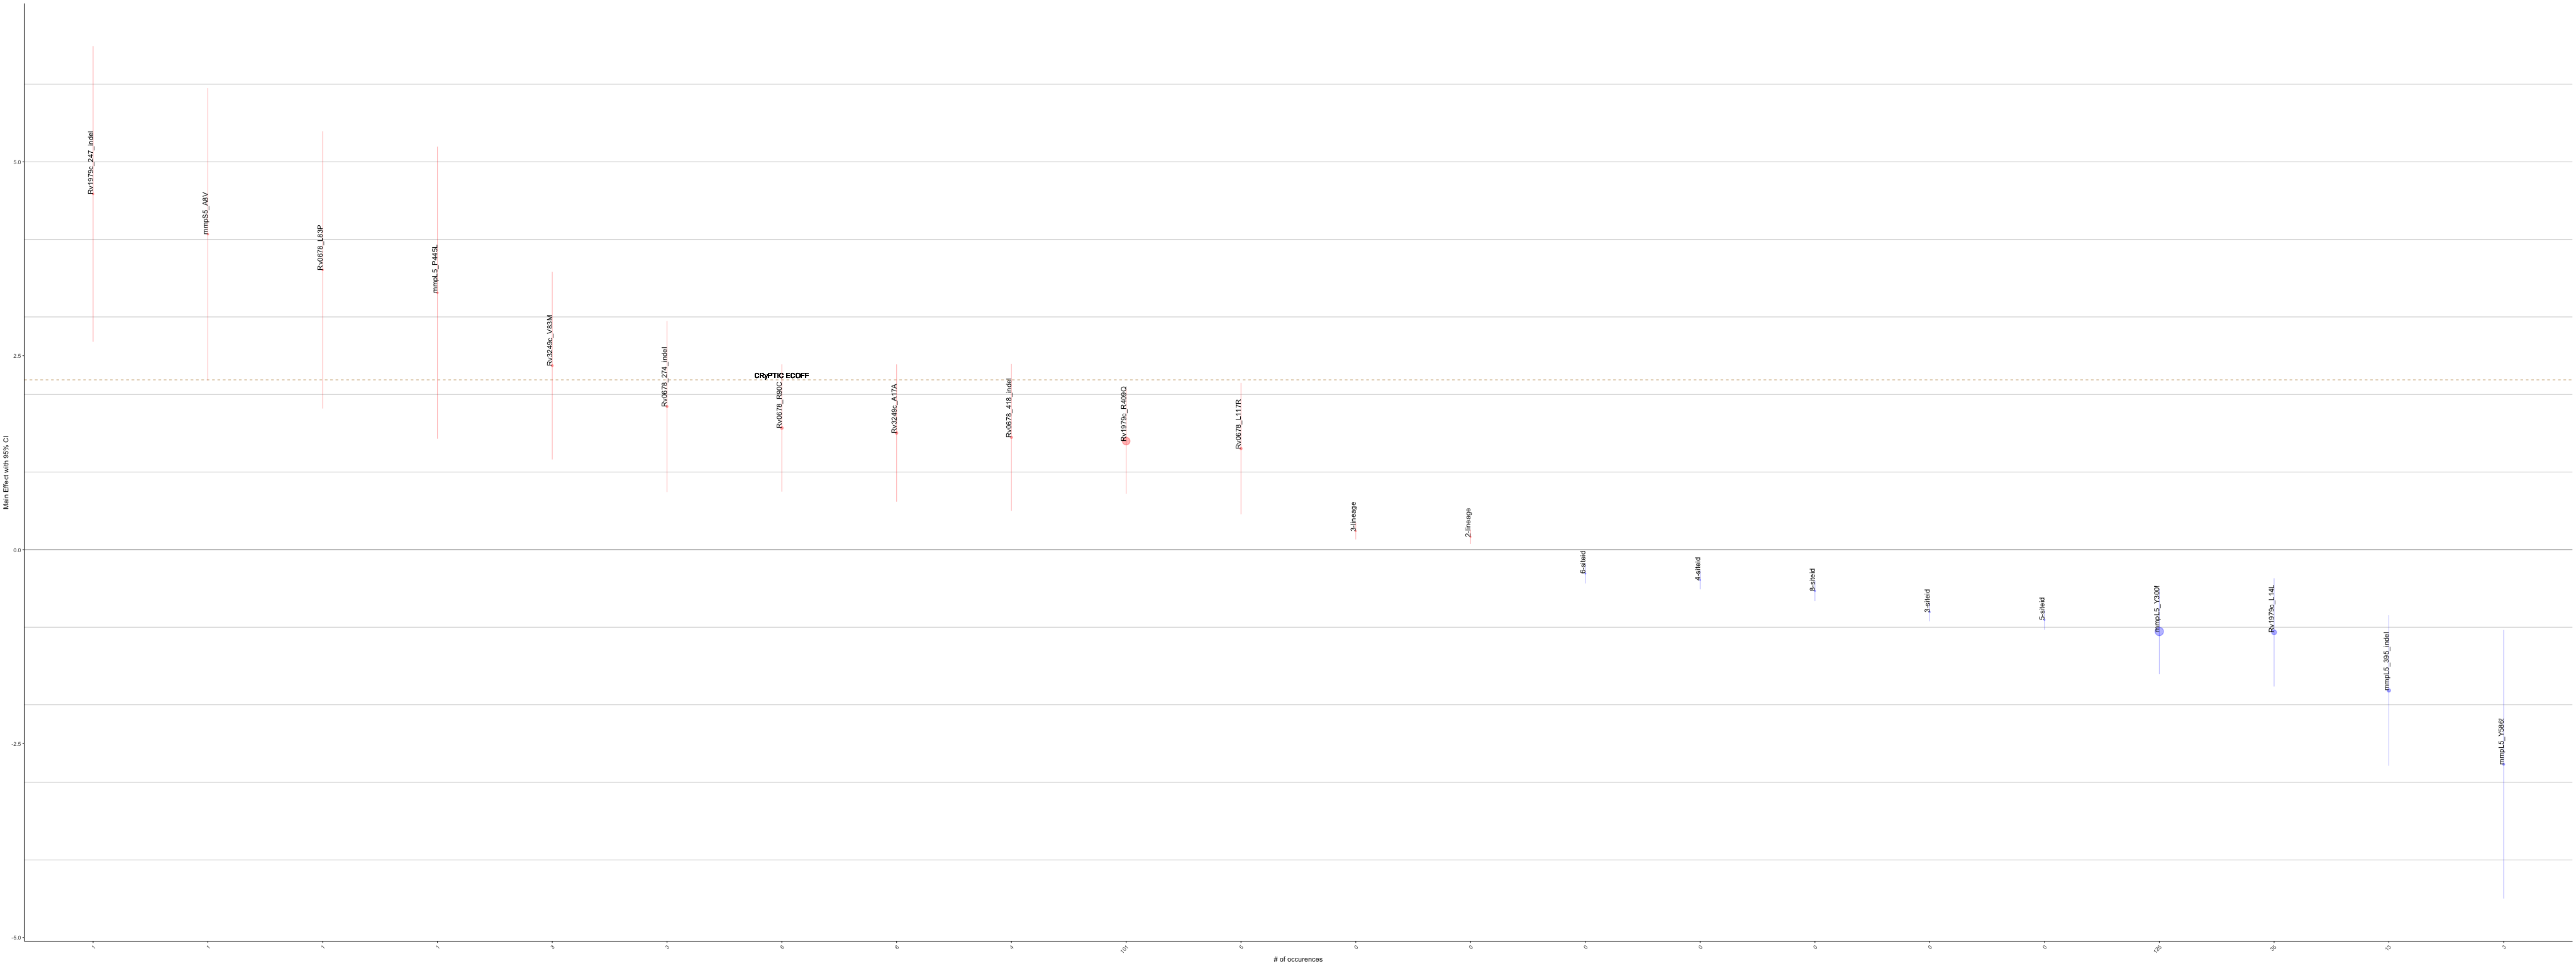

Values plotted in this chart, from the file beside it:
MUTS, GENE, POSITION, COEF, SE, Z, P, COUNTS, corrected_se, other_se, ci_hi, ci_lo, BH_PVAL
_cons, DRUG, 16, -4.189, 0.05325, -78.66, 0, 0, 0.1044, 0.000677, -4.084, -4.293, 0
ns[cluster100]), DRUG, 17, 0.1071, 0.01728, 6.201, 5.6e-10, 0, 0.03386, 0.002786, 0.141, 0.07327, 2.552e-08
og2mic), DRUG, 18, 0.7189, 0.01857, 38.71, 0, 0, 0.0364, 0.0004798, 0.7553, 0.6825, 0
1.lineage, LINEAGE, 1, -0.08233, 0.3011, -0.2735, 0.7845, 0, 0.5901, 1.101, 0.5077, -0.6724, 0.8938
2.lineage, LINEAGE, 2, 0.1649, 0.04666, 3.533, 0.0004108, 0, 0.09145, 0.01321, 0.2563, 0.0734, 0.00728
3.lineage, LINEAGE, 3, 0.2393, 0.05494, 4.355, 1.33e-05, 0, 0.1077, 0.01262, 0.3469, 0.1316, 0.0004243
6.lineage, LINEAGE, 5, -1.802, 0.9486, -1.9, 0.05748, 0, 1.859, 0.4994, 0.05724, -3.661, 0.3395
mmpL5_T6T, mmpL5, 6, -1.719, 2.27, -0.7575, 0.4488, 1, 4.449, 2.996, 2.729, -6.168, 0.7186
mmpL5_A8A, mmpL5, 8, -0.1156, 0.389, -0.297, 0.7664, 27, 0.7625, 1.31, 0.6469, -0.878, 0.8888
mmpL5_T10T, mmpL5, 10, -0.5963, 0.7325, -0.8141, 0.4156, 3, 1.436, 0.8998, 0.8394, -2.032, 0.7172
mmpL5_T10A, mmpL5, 10, -1.871, 1.606, -1.165, 0.2438, 2, 3.147, 1.378, 1.276, -5.018, 0.6125
mmpL5_I59T, mmpL5, 59, 0.9299, 0.5595, 1.662, 0.09651, 4, 1.097, 0.3366, 2.026, -0.1667, 0.4336
mmpL5_A61A, mmpL5, 61, 1.237, 0.6777, 1.825, 0.06802, 48, 1.328, 0.3714, 2.565, -0.09157, 0.3661
mmpL5_S71P, mmpL5, 71, 1.494, 0.9636, 1.55, 0.1211, 1, 1.889, 0.6215, 3.383, -0.3947, 0.4965
mmpL5_V81V, mmpL5, 81, 0.4103, 0.9093, 0.4512, 0.6518, 1, 1.782, 2.015, 2.192, -1.372, 0.8317
mmpL5_F82L, mmpL5, 82, 0.1194, 0.771, 0.1548, 0.877, 2, 1.511, 4.981, 1.631, -1.392, 0.9516
mmpL5_L95R, mmpL5, 95, -1.738, 1.657, -1.049, 0.2941, 2, 3.247, 1.579, 1.509, -4.985, 0.6575
mmpL5_H122R, mmpL5, 122, -1.03, 2.28, -0.4516, 0.6516, 1, 4.469, 5.049, 3.439, -5.498, 0.8317
mmpL5_V123I, mmpL5, 123, 0.6805, 0.7272, 0.9357, 0.3494, 2, 1.425, 0.7772, 2.106, -0.7449, 0.7113
mmpL5_D128N, mmpL5, 128, -1.248, 2.271, -0.5494, 0.5827, 2, 4.451, 4.134, 3.204, -5.699, 0.781
mmpL5_G138G, mmpL5, 138, -1.719, 2.27, -0.7575, 0.4488, 1, 4.449, 2.996, 2.729, -6.168, 0.7186
mmpL5_Q140H, mmpL5, 140, 1.967, 0.9636, 2.041, 0.04124, 1, 1.889, 0.4721, 3.855, 0.07818, 0.2799
mmpL5_A147T, mmpL5, 147, -0.05692, 0.3471, -0.164, 0.8697, 13, 0.6803, 2.116, 0.6234, -0.7372, 0.9469
mmpL5_S160S, mmpL5, 160, 0.4639, 0.9575, 0.4845, 0.628, 1, 1.877, 1.976, 2.341, -1.413, 0.8244
mmpL5_V169V, mmpL5, 169, -0.1703, 0.412, -0.4134, 0.6793, 8, 0.8075, 0.9966, 0.6372, -0.9778, 0.8432
mmpL5_P180L, mmpL5, 180, -1.871, 2.27, -0.8243, 0.4098, 1, 4.449, 2.754, 2.578, -6.32, 0.7172
mmpL5_L192L, mmpL5, 192, 0.4096, 0.9614, 0.426, 0.6701, 2, 1.884, 2.257, 2.294, -1.475, 0.8356
mmpL5_F212F, mmpL5, 212, -0.2352, 0.7948, -0.2959, 0.7673, 2, 1.558, 2.686, 1.323, -1.793, 0.8888
mmpL5_V214L, mmpL5, 214, -0.8262, 0.6759, -1.222, 0.2216, 3, 1.325, 0.553, 0.4986, -2.151, 0.5794
mmpL5_I215V, mmpL5, 215, -1.775, 2.27, -0.7818, 0.4343, 1, 4.449, 2.904, 2.675, -6.224, 0.7186
mmpL5_L219F, mmpL5, 219, 1.109, 0.6146, 1.804, 0.07125, 3, 1.205, 0.3407, 2.313, -0.09595, 0.3726
mmpL5_L221L, mmpL5, 221, -1.071, 0.6098, -1.757, 0.07893, 9, 1.195, 0.3471, 0.1238, -2.267, 0.3939
mmpL5_G246S, mmpL5, 246, -0.5964, 0.2216, -2.692, 0.007109, 34, 0.4343, 0.08231, -0.1621, -1.031, 0.08099
mmpL5_V247A, mmpL5, 247, -0.2743, 0.2685, -1.022, 0.307, 15, 0.5263, 0.2629, 0.252, -0.8006, 0.6743
mmpL5_S259S, mmpL5, 259, 0.9368, 0.9575, 0.9784, 0.3279, 1, 1.877, 0.9786, 2.813, -0.9399, 0.702
mmpL5_I282L, mmpL5, 282, -1.802, 2.27, -0.794, 0.4272, 1, 4.449, 2.859, 2.647, -6.252, 0.7172
mmpL5_Y285Y, mmpL5, 285, -0.0339, 0.4888, -0.06934, 0.9447, 6, 0.9581, 7.05, 0.9242, -0.992, 0.9922
mmpL5_A288P, mmpL5, 288, 0.2517, 0.584, 0.431, 0.6664, 3, 1.145, 1.355, 1.396, -0.8928, 0.8356
mmpL5_S297S, mmpL5, 297, 0.387, 0.775, 0.4994, 0.6175, 2, 1.519, 1.552, 1.906, -1.132, 0.814
mmpL5_A298A, mmpL5, 298, 0.7128, 0.6665, 1.069, 0.2849, 2, 1.306, 0.6233, 2.019, -0.5936, 0.6575
mmpL5_Y300!, mmpL5, 300, -1.055, 0.2813, -3.75, 0.0001767, 125, 0.5514, 0.07502, -0.5037, -1.607, 0.003581
mmpL5_F303F, mmpL5, 303, -0.4864, 0.5586, -0.8707, 0.3839, 5, 1.095, 0.6416, 0.6085, -1.581, 0.7143
mmpL5_L329R, mmpL5, 329, -1.802, 2.27, -0.794, 0.4272, 1, 4.449, 2.859, 2.647, -6.252, 0.7172
mmpL5_Q333E, mmpL5, 333, 0.6975, 0.958, 0.7281, 0.4666, 1, 1.878, 1.316, 2.575, -1.18, 0.72
mmpL5_V337M, mmpL5, 337, -1.25, 0.7743, -1.614, 0.1065, 2, 1.518, 0.4796, 0.2676, -2.767, 0.4717
mmpL5_V344L, mmpL5, 344, -0.9363, 0.4293, -2.181, 0.02918, 10, 0.8414, 0.1968, -0.09487, -1.778, 0.2271
mmpL5_P355P, mmpL5, 355, 0.3026, 0.1534, 1.973, 0.04845, 99, 0.3006, 0.07772, 0.6032, 0.002055, 0.3031
mmpL5_A356A, mmpL5, 356, 0.7861, 0.6144, 1.279, 0.2007, 3, 1.204, 0.4802, 1.99, -0.4181, 0.5525
mmpL5_A359T, mmpL5, 359, -0.4973, 0.6597, -0.7539, 0.4509, 3, 1.293, 0.8751, 0.7957, -1.79, 0.7186
mmpL5_P370P, mmpL5, 370, 0.7044, 0.7443, 0.9464, 0.3439, 2, 1.459, 0.7864, 2.163, -0.7544, 0.7113
mmpL5_V376V, mmpL5, 376, 0.6288, 0.9578, 0.6565, 0.5115, 1, 1.877, 1.459, 2.506, -1.249, 0.7314
mmpL5_I386I, mmpL5, 386, -1.471, 2.271, -0.648, 0.517, 1, 4.451, 3.504, 2.979, -5.922, 0.7314
mmpL5_V387V, mmpL5, 387, -0.2616, 0.3143, -0.8324, 0.4052, 13, 0.616, 0.3776, 0.3544, -0.8776, 0.7172
mmpL5_P390T, mmpL5, 390, 0.01991, 0.9575, 0.02079, 0.9834, 1, 1.877, 46.05, 1.897, -1.857, 0.9929
mmpL5_395_indel, mmpL5, 395, -1.815, 0.4955, -3.663, 0.0002489, 13, 0.9712, 0.1353, -0.844, -2.786, 0.004671
mmpL5_G396C, mmpL5, 396, 0.08758, 0.755, 0.116, 0.9076, 2, 1.48, 6.508, 1.567, -1.392, 0.9782
mmpL5_D424N, mmpL5, 424, -1.775, 1.343, -1.322, 0.1862, 3, 2.632, 1.016, 0.857, -4.407, 0.5451
mmpL5_A432A, mmpL5, 432, -0.6974, 2.279, -0.3061, 0.7596, 1, 4.466, 7.445, 3.769, -5.163, 0.8875
mmpL5_H437R, mmpL5, 437, 0.4193, 0.4737, 0.8852, 0.376, 5, 0.9285, 0.5352, 1.348, -0.5092, 0.7143
mmpL5_R442R, mmpL5, 442, -0.8789, 0.7692, -1.143, 0.2532, 2, 1.508, 0.6732, 0.6288, -2.386, 0.6262
... 259 more rows
